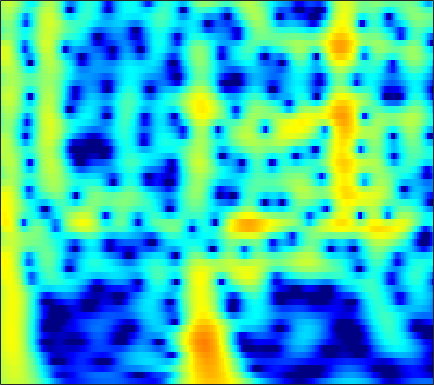

The table this chart was drawn from, first rows:
1.4825, 1.8393, 2.2348, 2.5402, 2.7123, 2.8664, 2.9337, 2.9276, 2.8442, 2.6754, 2.4226, 2.1775, 1.775, 1.2883, 0.86673, 0.23049, -0.49057, -1.0868, -1.9562, -2.9084, -3.9419, -4.7691, -5.9374, -7.1651
1.983, 2.353, 2.76, 3.067, 3.23, 3.357, 3.382, 3.332, 3.175, 2.912, 2.544, 2.198, 1.643, 0.981, 0.4129, -0.441, -1.406, -2.204, -3.37, -4.657, -6.069, -7.212, -8.851, -10.62
2.107, 2.521, 2.969, 3.297, 3.465, 3.583, 3.58, 3.498, 3.282, 2.945, 2.488, 2.066, 1.401, 0.618, -0.04416, -1.024, -2.109, -2.987, -4.233, -5.553, -6.922, -7.963, -9.338, -10.65
2.339, 2.814, 3.321, 3.683, 3.859, 3.967, 3.931, 3.81, 3.523, 3.093, 2.521, 1.999, 1.178, 0.2152, -0.6017, -1.819, -3.186, -4.313, -5.964, -7.802, -9.869, -11.61, -14.27, -17.52
2.503, 3.037, 3.598, 3.987, 4.165, 4.252, 4.166, 3.988, 3.602, 3.046, 2.322, 1.672, 0.663, -0.502, -1.474, -2.894, -4.438, -5.671, -7.394, -9.18, -10.99, -12.35, -14.09, -15.67
2.819, 3.404, 4.008, 4.409, 4.579, 4.628, 4.474, 4.225, 3.713, 2.993, 2.063, 1.224, -0.08443, -1.617, -2.92, -4.867, -7.063, -8.873, -11.47, -14.14, -16.55, -17.87, -18.72, -18.75
3.046, 3.647, 4.254, 4.643, 4.791, 4.798, 4.589, 4.289, 3.694, 2.872, 1.816, 0.8641, -0.6245, -2.377, -3.877, -6.145, -8.759, -10.99, -14.37, -18.23, -21.86, -23, -22, -20.45
3.113, 3.693, 4.28, 4.648, 4.782, 4.767, 4.533, 4.213, 3.593, 2.752, 1.688, 0.7436, -0.7074, -2.369, -3.743, -5.723, -7.838, -9.473, -11.65, -13.69, -15.45, -16.52, -17.54, -18.11
3.172, 3.738, 4.309, 4.67, 4.802, 4.788, 4.554, 4.232, 3.61, 2.769, 1.711, 0.7713, -0.6784, -2.359, -3.773, -5.866, -8.204, -10.13, -12.98, -16.27, -20.17, -23.57, -27.6, -27.29
3.076, 3.651, 4.235, 4.609, 4.751, 4.755, 4.543, 4.242, 3.647, 2.836, 1.806, 0.8909, -0.5223, -2.162, -3.542, -5.587, -7.871, -9.754, -12.49, -15.47, -18.54, -20.69, -22.82, -23.67
2.805, 3.425, 4.066, 4.488, 4.659, 4.697, 4.525, 4.257, 3.711, 2.942, 1.957, 1.084, -0.2539, -1.786, -3.063, -4.928, -6.95, -8.545, -10.73, -12.96, -15.28, -17.04, -19.36, -21.68
2.534, 3.213, 3.919, 4.401, 4.615, 4.702, 4.566, 4.319, 3.798, 3.06, 2.103, 1.243, -0.0894, -1.63, -2.918, -4.809, -6.879, -8.53, -10.82, -13.1, -15.28, -16.77, -18.55, -20.13
2.358, 3.082, 3.834, 4.356, 4.6, 4.724, 4.611, 4.373, 3.864, 3.143, 2.204, 1.348, 0.005878, -1.568, -2.909, -4.955, -7.371, -9.483, -12.79, -16.9, -22.11, -25.36, -23.72, -20.83
2.089, 2.888, 3.714, 4.271, 4.517, 4.627, 4.493, 4.239, 3.701, 2.953, 2.013, 1.197, -0.03746, -1.427, -2.565, -4.213, -6.031, -7.526, -9.69, -11.93, -13.83, -14.62, -14.57, -13.66
2.079, 2.932, 3.79, 4.329, 4.518, 4.508, 4.227, 3.845, 3.102, 2.112, 0.9454, -0.003064, -1.319, -2.601, -3.465, -4.414, -5.138, -5.591, -6.106, -6.464, -6.669, -6.781, -6.835, -6.68
2.998, 3.732, 4.41, 4.756, 4.81, 4.594, 4.037, 3.396, 2.241, 0.7075, -1.276, -3.089, -5.922, -8.937, -10.48, -10.24, -8.519, -7.229, -5.847, -4.871, -4.208, -3.841, -3.486, -3.321
3.831, 4.355, 4.781, 4.891, 4.785, 4.377, 3.631, 2.851, 1.531, -0.1536, -2.278, -4.167, -7.098, -10.3, -11.89, -11.04, -8.669, -7.035, -5.275, -4.003, -3.158, -2.713, -2.345, -2.299
4.255, 4.602, 4.842, 4.791, 4.55, 3.973, 3.116, 2.282, 0.9289, -0.6184, -2.254, -3.454, -4.831, -5.688, -5.934, -5.755, -5.112, -4.474, -3.627, -2.873, -2.294, -2.033, -1.956, -2.142
4.768, 5.01, 5.104, 4.941, 4.618, 3.912, 2.891, 1.882, 0.1616, -2.018, -4.773, -7.309, -10.84, -11.9, -10.3, -7.643, -5.487, -4.214, -2.928, -2.047, -1.467, -1.248, -1.254, -1.518
4.388, 4.606, 4.681, 4.519, 4.248, 3.647, 2.743, 1.871, 0.3966, -1.51, -3.838, -5.835, -8.379, -9.051, -8.041, -6.041, -4.25, -3.216, -2.164, -1.446, -1.066, -0.9538, -0.9914, -1.318
2.987, 3.253, 3.467, 3.475, 3.364, 3.05, 2.538, 2.054, 1.286, 0.4136, -0.4546, -1.058, -1.695, -2.03, -2.091, -1.974, -1.71, -1.5, -1.276, -1.131, -1.139, -1.238, -1.482, -1.913
1.556, 2.004, 2.458, 2.726, 2.776, 2.691, 2.451, 2.169, 1.729, 1.261, 0.7762, 0.4628, 0.1207, -0.1563, -0.2975, -0.4322, -0.5583, -0.6419, -0.8002, -1.046, -1.338, -1.626, -2.116, -2.616
0.7667, 1.661, 2.472, 2.943, 3.065, 2.964, 2.635, 2.254, 1.661, 1.072, 0.5631, 0.2963, 0.09822, 0.01587, 0.003118, -0.01365, -0.113, -0.254, -0.5482, -1.02, -1.619, -2.168, -3.012, -3.834
2.282, 3.358, 4.255, 4.561, 4.498, 3.983, 2.981, 1.965, 0.2118, -1.738, -3.152, -3.437, -2.782, -1.675, -0.9801, -0.3603, -0.06041, -0.09112, -0.4044, -0.994, -2.006, -2.973, -4.665, -7.166
4.795, 5.253, 5.583, 5.476, 5.115, 4.198, 2.683, 1.097, -1.937, -6.541, -13.42, -12.83, -7.473, -4.398, -3.086, -2.175, -1.877, -1.981, -2.449, -3.126, -4.053, -4.845, -6.139, -7.804
5.197, 5.33, 5.284, 5.019, 4.606, 3.825, 2.739, 1.746, 0.314, -1.179, -2.326, -2.938, -3.323, -3.534, -3.748, -4.212, -5.109, -5.988, -7.534, -9.214, -10.2, -10.34, -9.563, -8.373
4.998, 5.09, 5.031, 4.768, 4.441, 3.825, 3.044, 2.356, 1.359, 0.3219, -0.703, -1.432, -2.365, -3.294, -4.041, -5.203, -6.722, -8.252, -11.13, -15.98, -24.09, -19.92, -13.2, -9.487
4.646, 4.787, 4.815, 4.597, 4.31, 3.717, 2.934, 2.218, 1.111, -0.0941, -1.378, -2.283, -3.417, -4.294, -4.816, -5.392, -5.893, -6.344, -6.886, -7.393, -7.404, -7.106, -6.155, -5.079
4.099, 4.34, 4.457, 4.318, 4.04, 3.425, 2.508, 1.615, 0.1056, -1.8, -4.153, -6.17, -8.756, -9.812, -9.135, -7.487, -5.944, -5.03, -4.064, -3.301, -2.651, -2.197, -1.635, -1.149
2.695, 3.098, 3.374, 3.394, 3.199, 2.703, 1.851, 0.9924, -0.5369, -2.556, -5.294, -7.948, -12.36, -14.06, -11.55, -7.939, -5.404, -3.938, -2.485, -1.347, -0.5096, 0.01483, 0.5223, 0.8927
0.5089, 1.118, 1.685, 1.942, 1.951, 1.696, 1.176, 0.6018, -0.3479, -1.488, -2.674, -3.513, -4.337, -4.646, -4.473, -3.845, -2.933, -2.207, -1.241, -0.3963, 0.3299, 0.7543, 1.188, 1.44
-1.053, -0.1729, 0.6979, 1.194, 1.361, 1.288, 0.9562, 0.5311, -0.1886, -1.062, -1.94, -2.563, -3.163, -3.442, -3.36, -2.925, -2.194, -1.557, -0.6773, 0.1388, 0.836, 1.243, 1.626, 1.797
-0.832, 0.1765, 1.109, 1.651, 1.814, 1.733, 1.318, 0.7967, -0.1865, -1.49, -3.125, -4.524, -6.4, -7.492, -7.226, -5.647, -3.686, -2.304, -0.7546, 0.4816, 1.389, 1.882, 2.284, 2.414
0.5997, 1.333, 1.985, 2.329, 2.354, 2.148, 1.589, 0.9749, -0.2068, -1.801, -4.041, -6.301, -10.78, -17.11, -14.73, -8.668, -4.783, -2.764, -0.7341, 0.6945, 1.683, 2.17, 2.518, 2.549
1.497, 1.855, 2.173, 2.233, 2.135, 1.772, 1.191, 0.6026, -0.3314, -1.429, -2.595, -3.435, -4.324, -4.658, -4.434, -3.525, -2.277, -1.283, -0.09357, 0.8853, 1.591, 1.922, 2.09, 1.924
1.99, 2.154, 2.209, 2.047, 1.796, 1.24, 0.5029, -0.1816, -1.165, -2.17, -3.022, -3.451, -3.669, -3.411, -2.973, -2.129, -1.16, -0.3992, 0.5147, 1.29, 1.829, 2.075, 2.135, 1.871
2.191, 2.322, 2.257, 1.961, 1.53, 0.7272, -0.4261, -1.51, -3.292, -5.412, -7.574, -8.752, -8.619, -6.897, -5.279, -3.266, -1.505, -0.4092, 0.842, 1.779, 2.441, 2.732, 2.864, 2.695
1.353, 1.574, 1.63, 1.359, 0.919, 0.01402, -1.335, -2.66, -4.975, -8.158, -12.77, -17.35, -16.31, -10.69, -7.682, -4.638, -2.307, -0.8831, 0.6482, 1.813, 2.648, 3.05, 3.32, 3.288
-0.2415, 0.2676, 0.6498, 0.6165, 0.36, -0.3768, -1.496, -2.567, -4.307, -6.147, -7.857, -8.716, -8.881, -7.961, -6.657, -4.676, -2.653, -1.265, 0.3232, 1.601, 2.516, 3.01, 3.361, 3.39
-1.16, -0.2548, 0.4952, 0.7431, 0.6647, 0.1285, -0.8459, -1.86, -3.682, -6.027, -9.145, -12.15, -15.43, -12.84, -9.441, -5.807, -2.988, -1.333, 0.4641, 1.82, 2.764, 3.261, 3.591, 3.591
-0.9254, 0.07116, 0.9444, 1.366, 1.368, 1.029, 0.2814, -0.587, -2.083, -4.062, -6.516, -8.39, -9.97, -8.9, -6.958, -4.352, -2.126, -0.6855, 0.8563, 2.039, 2.884, 3.253, 3.468, 3.33
-0.1364, 0.6611, 1.432, 1.839, 1.894, 1.681, 1.141, 0.532, -0.4774, -1.641, -2.803, -3.521, -4.11, -4.122, -3.702, -2.752, -1.535, -0.5728, 0.6105, 1.597, 2.301, 2.602, 2.709, 2.438
0.9667, 1.631, 2.242, 2.551, 2.604, 2.38, 1.84, 1.259, 0.2005, -1.154, -2.748, -4.093, -5.832, -6.825, -6.661, -5.185, -3.216, -1.838, -0.2345, 0.969, 1.776, 2.163, 2.301, 2.045
1.611, 2.171, 2.691, 2.95, 2.967, 2.74, 2.215, 1.609, 0.4745, -1.107, -3.308, -5.582, -10.17, -19.14, -17.3, -9.207, -4.958, -2.821, -0.7946, 0.594, 1.498, 1.896, 2.092, 1.928
1.002, 1.522, 2.05, 2.343, 2.393, 2.266, 1.903, 1.456, 0.656, -0.3544, -1.556, -2.533, -3.692, -4.351, -4.329, -3.579, -2.402, -1.496, -0.3994, 0.4845, 1.101, 1.359, 1.484, 1.33
-0.006261, 0.6021, 1.202, 1.571, 1.703, 1.682, 1.456, 1.175, 0.6812, 0.089, -0.5247, -0.941, -1.384, -1.608, -1.603, -1.381, -0.9661, -0.5777, -0.03755, 0.445, 0.8054, 0.9796, 1.03, 0.8635
-0.325, 0.3989, 1.076, 1.474, 1.612, 1.572, 1.316, 1.016, 0.4904, -0.1363, -0.7765, -1.201, -1.652, -1.881, -1.855, -1.606, -1.157, -0.7269, -0.1419, 0.3855, 0.7999, 1.02, 1.131, 1.042
0.6218, 1.296, 1.907, 2.183, 2.183, 1.95, 1.459, 0.9208, -0.005882, -1.125, -2.404, -3.426, -4.63, -5.297, -5.233, -4.371, -3.041, -2.016, -0.7587, 0.268, 1.022, 1.39, 1.663, 1.682
2.271, 2.7, 3.027, 3.033, 2.818, 2.275, 1.425, 0.5671, -0.8839, -2.691, -5, -7.315, -11.81, -20.68, -19.75, -10.7, -6.028, -3.697, -1.395, 0.2248, 1.308, 1.803, 2.147, 2.126
3.357, 3.561, 3.586, 3.321, 2.909, 2.056, 0.8427, -0.3055, -2.111, -4.153, -6.255, -7.692, -9.19, -9.7, -9.018, -6.89, -4.352, -2.588, -0.6391, 0.8153, 1.785, 2.216, 2.39, 2.104
3.468, 3.617, 3.559, 3.189, 2.686, 1.653, 0.1397, -1.366, -3.95, -7.388, -11.69, -13.99, -12.03, -8.628, -6.489, -4.017, -1.908, -0.5689, 0.903, 2.005, 2.712, 2.978, 2.923, 2.402
1.75, 2.085, 2.28, 2.116, 1.75, 0.9126, -0.3605, -1.618, -3.774, -6.522, -9.509, -10.74, -9.405, -6.643, -4.694, -2.482, -0.681, 0.4445, 1.663, 2.551, 3.099, 3.269, 3.181, 2.721
-1.216, -0.4427, 0.196, 0.4174, 0.3233, -0.1157, -0.8502, -1.544, -2.586, -3.612, -4.361, -4.602, -4.383, -3.62, -2.832, -1.627, -0.408, 0.457, 1.442, 2.2, 2.704, 2.899, 2.924, 2.657
-2.501, -1.526, -0.7026, -0.3206, -0.3069, -0.6085, -1.231, -1.887, -2.919, -3.978, -4.851, -5.219, -5.136, -4.382, -3.497, -2.162, -0.8213, 0.09015, 1.146, 1.976, 2.56, 2.839, 2.982, 2.872
-1.329, -0.6206, 0.01559, 0.2603, 0.1907, -0.2473, -1.12, -2.089, -3.864, -6.346, -9.805, -12.77, -13.22, -9.202, -6.429, -3.595, -1.469, -0.2173, 1.114, 2.105, 2.789, 3.114, 3.308, 3.261
0.05157, 0.6058, 1.083, 1.228, 1.118, 0.6462, -0.2208, -1.145, -2.803, -5.015, -7.708, -9.588, -9.875, -7.57, -5.571, -3.237, -1.345, -0.1708, 1.087, 2.038, 2.698, 3.004, 3.164, 3.043
0.6722, 1.236, 1.717, 1.911, 1.856, 1.521, 0.9148, 0.295, -0.7097, -1.813, -2.842, -3.43, -3.819, -3.695, -3.289, -2.455, -1.428, -0.6214, 0.4064, 1.284, 1.939, 2.255, 2.409, 2.211
1.278, 1.863, 2.387, 2.619, 2.599, 2.343, 1.832, 1.295, 0.4018, -0.6672, -1.861, -2.791, -3.982, -4.903, -5.202, -4.835, -3.703, -2.603, -1.127, 0.1394, 1.091, 1.567, 1.879, 1.803
